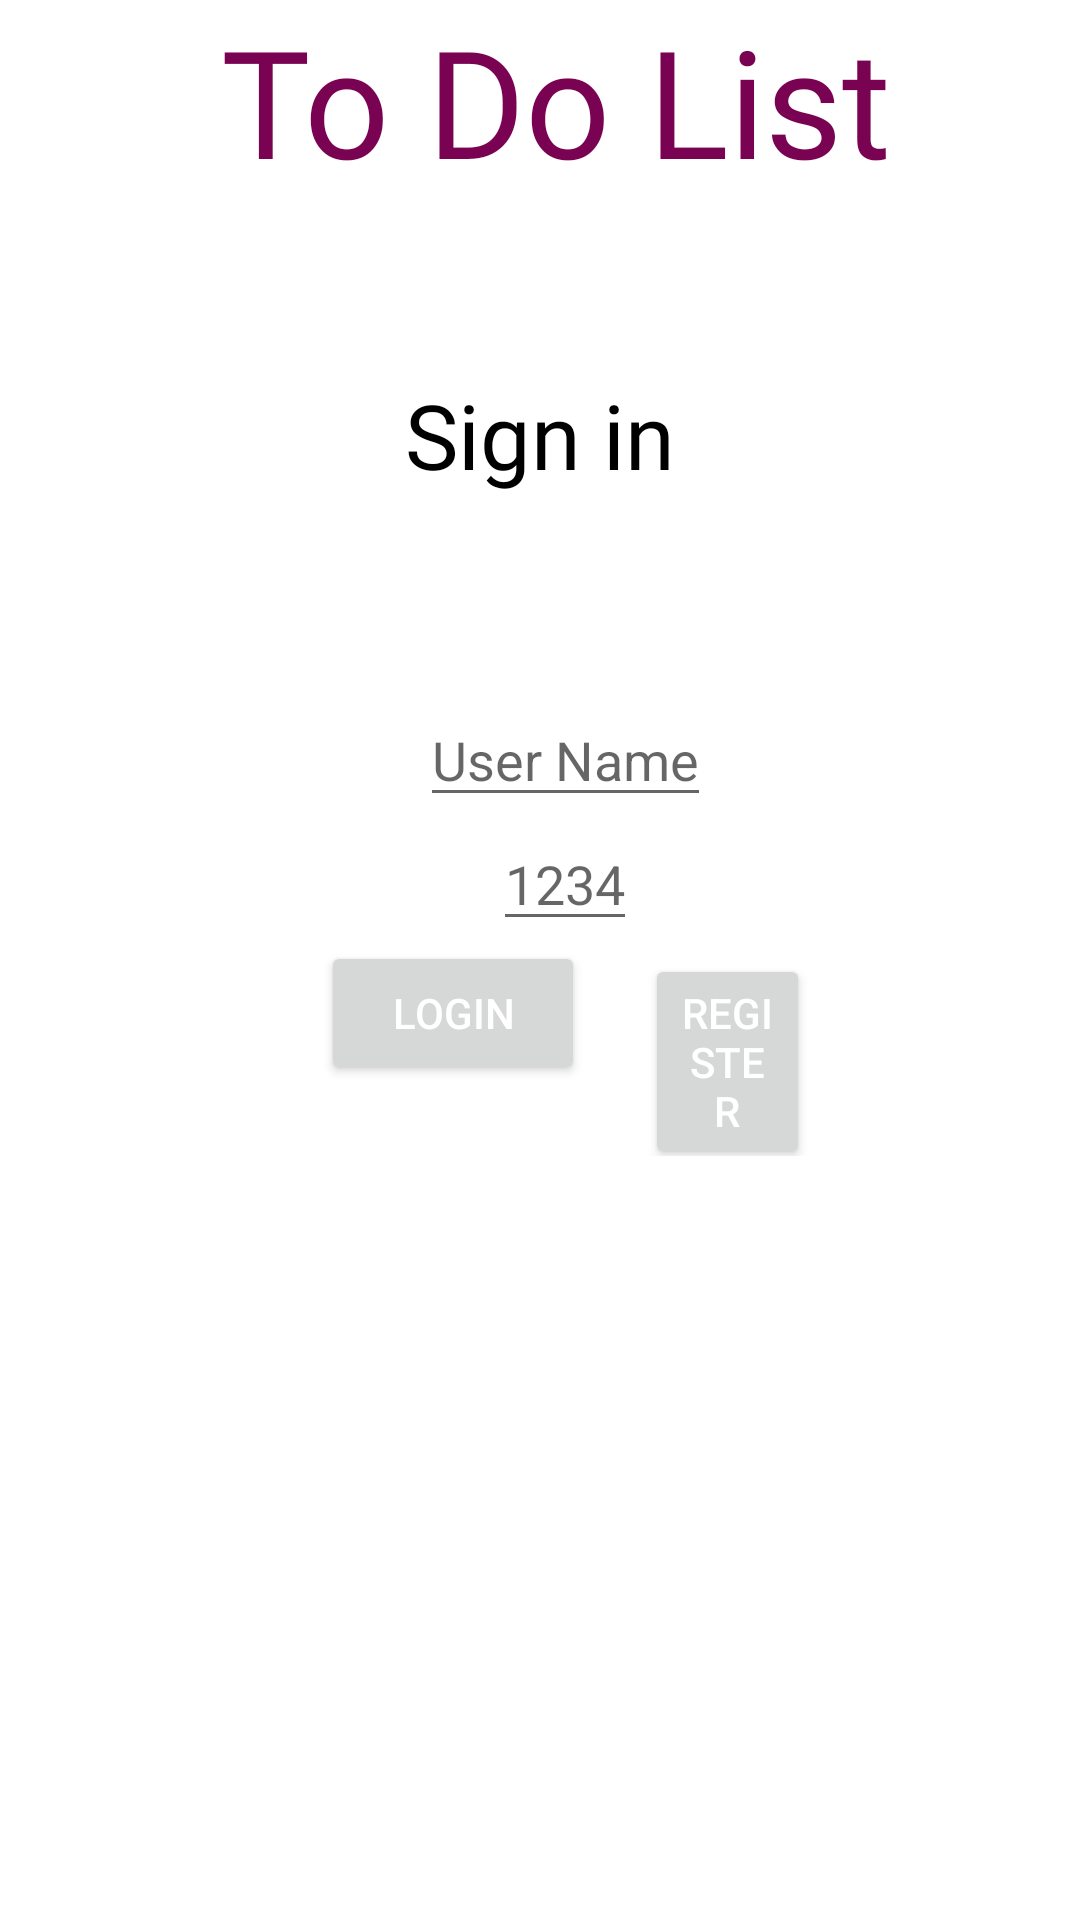

Produce the Android XML layout that renders to this screen, including the resource entries it uses.
<!-- AndroidManifest.xml: application theme Theme.ToDoList -->
<!-- res/layout/activity_login.xml -->
<?xml version="1.0" encoding="utf-8"?>
<RelativeLayout xmlns:android="http://schemas.android.com/apk/res/android"
    xmlns:app="http://schemas.android.com/apk/res-auto"
    xmlns:tools="http://schemas.android.com/tools"
    android:layout_width="match_parent"
    android:layout_height="match_parent"
    tools:context=".LoginActivity">

    <TextView
        android:id="@+id/textView"
        android:layout_width="match_parent"
        android:layout_height="wrap_content"
        android:layout_marginLeft="10dp"
        android:textAlignment="center"
        android:fontFamily="@font/alegreya_sc_black_italic"
        android:text="To Do List"
        android:textSize="50dp"
        android:textColor="@color/lightvoilet"
        />

    <TextView
        android:layout_width="match_parent"
        android:layout_height="wrap_content"
        android:layout_below="@+id/textView"
        android:layout_marginTop="58dp"
        android:fontFamily="@font/alegreya_sc_italic"
        android:text="Sign in"
        android:textAlignment="center"
        android:textColor="@color/black"
        android:textSize="30dp" />

    <LinearLayout
        android:layout_width="wrap_content"
        android:layout_height="wrap_content"
        android:layout_alignParentStart="true"
        android:layout_alignParentTop="true"
        android:layout_alignParentEnd="true"
        android:layout_marginStart="107dp"
        android:layout_marginTop="231dp"
        android:layout_marginEnd="90dp"
        android:orientation="vertical">



        <EditText
            android:id="@+id/username"
            android:layout_width="wrap_content"
            android:layout_height="wrap_content"
            android:layout_gravity="center"
            android:hint="User Name" />

        <EditText
            android:id="@+id/pass"
            android:layout_width="wrap_content"
            android:layout_height="wrap_content"
            android:layout_gravity="center"
            android:hint="1234"
            android:inputType="numberPassword" />

        <LinearLayout
            android:layout_width="wrap_content"
            android:layout_height="wrap_content"
            android:orientation="horizontal">

            <Button
                android:id="@+id/login"
                android:layout_width="wrap_content"
                android:layout_height="wrap_content"
                android:text="Login"
                android:onClick="login"
                android:textColor="@color/white" />

            <Button
                android:id="@+id/register"
                android:layout_width="wrap_content"
                android:layout_height="wrap_content"
                android:layout_marginLeft="20dp"
                android:text="Register"
                android:onClick="register"
                android:textColor="@color/white" />
        </LinearLayout>
    </LinearLayout>
</RelativeLayout>
<!-- resources referenced by this layout -->
<resources>
  <color name="black">#FF000000</color>
  <color name="lightvoilet">#790252</color>
  <color name="white">#FFFFFFFF</color>
  <style name="Theme.ToDoList" parent="Theme.MaterialComponents.DayNight.DarkActionBar">
          
          <item name="colorPrimary">@color/lightvoilet</item>
          <item name="colorPrimaryVariant">@color/lightvoilet</item>
          <item name="colorOnPrimary">@color/black</item>
          
          <item name="colorSecondary">@color/teal_200</item>
          <item name="colorSecondaryVariant">@color/teal_700</item>
          <item name="colorOnSecondary">@color/black</item>
          
          <item name="android:statusBarColor" tools:targetApi="l">?attr/colorPrimaryVariant</item>
          
      </style>
  <color name="teal_200">#FF03DAC5</color>
  <color name="teal_700">#FF018786</color>
</resources>
